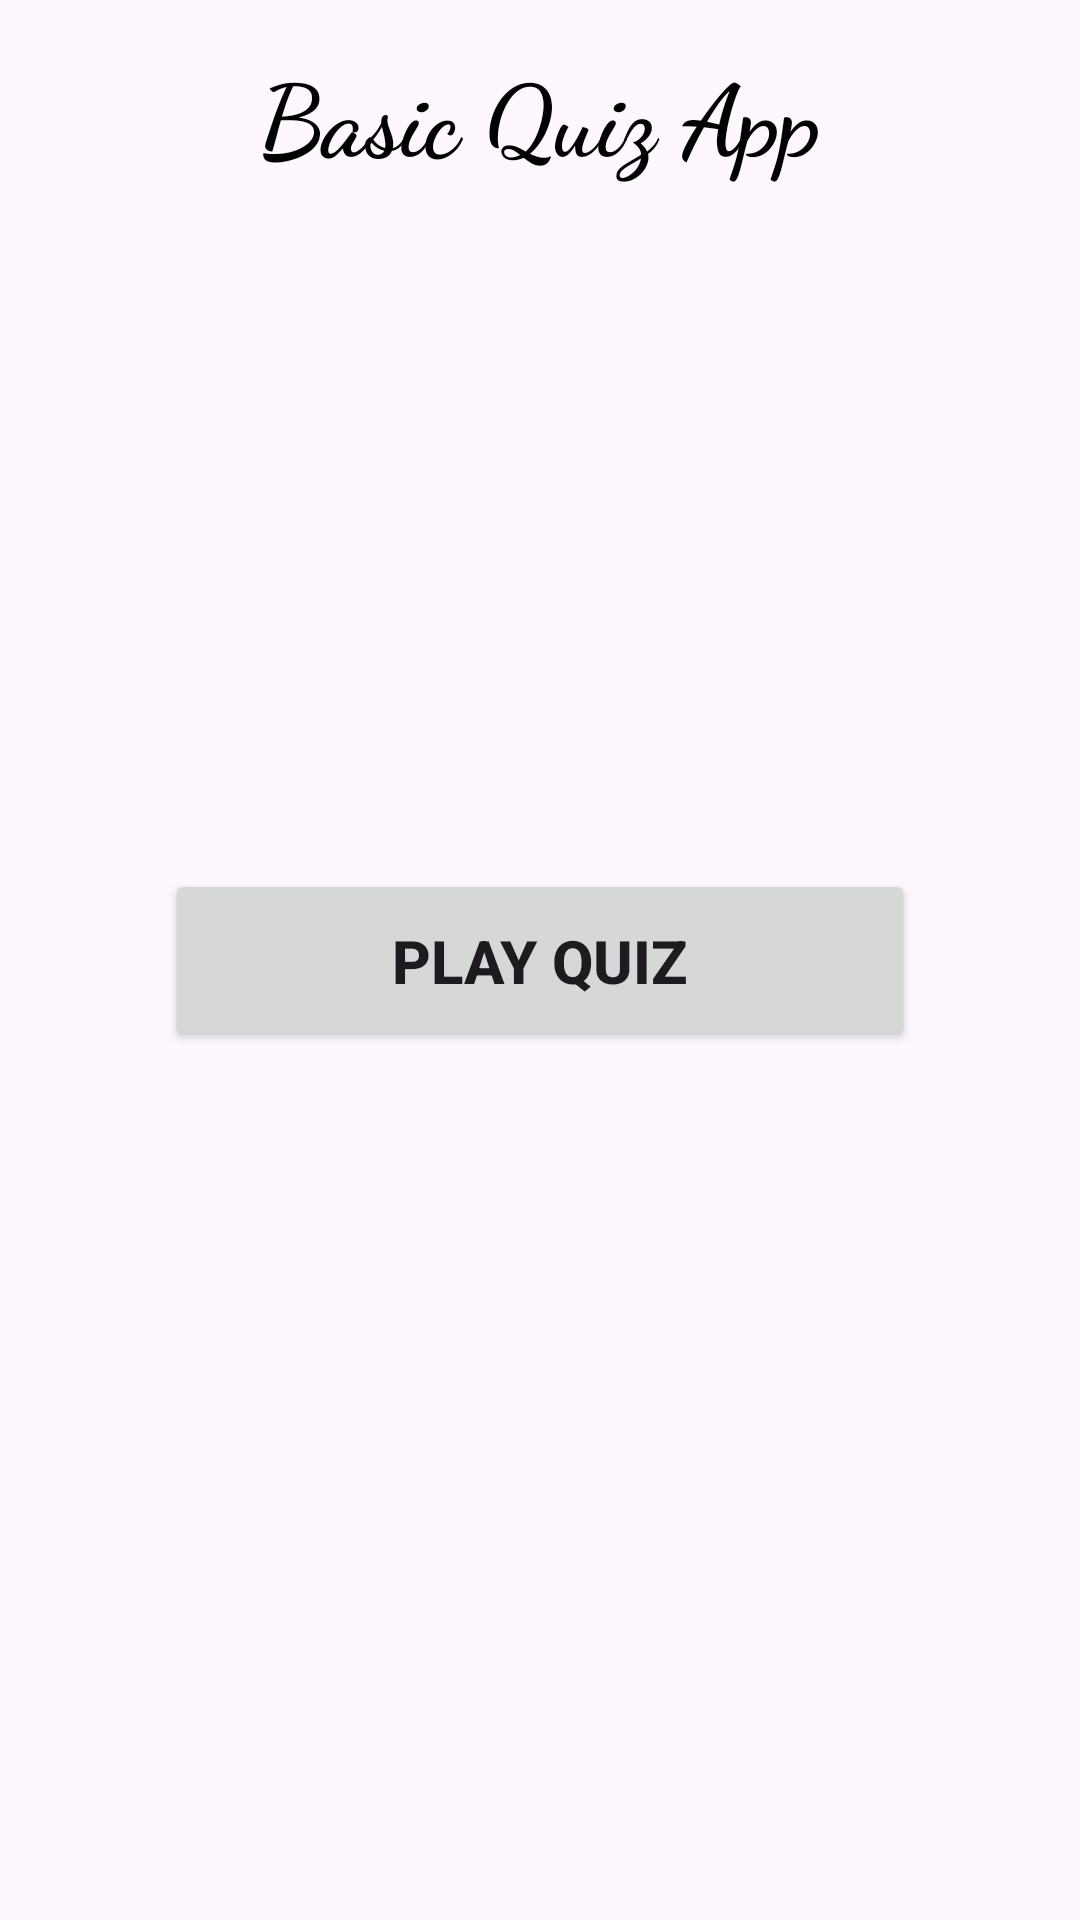

Reconstruct the res/layout file that produces this screen, plus the resources it refers to.
<!-- AndroidManifest.xml: application theme Theme.BasicQuizApp -->
<!-- res/layout/activity_main.xml -->
<?xml version="1.0" encoding="utf-8"?>
<androidx.constraintlayout.widget.ConstraintLayout xmlns:android="http://schemas.android.com/apk/res/android"
    xmlns:app="http://schemas.android.com/apk/res-auto"
    xmlns:tools="http://schemas.android.com/tools"
    android:layout_width="match_parent"
    android:layout_height="match_parent"
    tools:context=".MainActivity">

    <TextView
        android:id="@+id/text_view_title"
        android:layout_width="match_parent"
        android:layout_height="wrap_content"
        android:layout_marginTop="15dp"
        android:fontFamily="cursive"
        android:gravity="center_horizontal"
        android:text="@string/basic_quiz_app"
        android:textColor="@color/black"
        android:textSize="33sp"
        android:textStyle="bold"
        app:layout_constraintTop_toTopOf="parent" />

    <Button
        android:id="@+id/button_home"
        android:layout_width="250dp"
        android:layout_height="wrap_content"
        android:padding="17dp"
        android:text="@string/play_quiz"
        android:textSize="20sp"
        android:textStyle="bold"
        app:layout_constraintBottom_toBottomOf="parent"
        app:layout_constraintEnd_toEndOf="parent"
        app:layout_constraintStart_toStartOf="parent"
        app:layout_constraintTop_toTopOf="parent"
        tools:ignore="MissingConstraints" />

</androidx.constraintlayout.widget.ConstraintLayout>
<!-- resources referenced by this layout -->
<resources>
  <color name="black">#FF000000</color>
  <string name="basic_quiz_app">Basic Quiz App</string>
  <string name="play_quiz">Play Quiz</string>
  <style name="Theme.BasicQuizApp" parent="Base.Theme.BasicQuizApp" />
  <style name="Base.Theme.BasicQuizApp" parent="Theme.Material3.DayNight.NoActionBar">
          
          <item name="colorPrimaryVariant">@color/purple_700</item>
          <item name="colorOnPrimary">@color/white</item>
          
          <item name="colorSecondary">@color/teal_200</item>
          <item name="colorSecondaryVariant">@color/teal_700</item>
          <item name="colorOnSecondary">@color/black</item>
          
          <item name="android:statusBarColor">?attr/colorPrimaryVariant</item>
  
          
          
  </style>
  <color name="purple_700">#FF3700B3</color>
  <color name="white">#FFFFFFFF</color>
  <color name="teal_200">#FF03DAC5</color>
  <color name="teal_700">#FF018786</color>
</resources>
